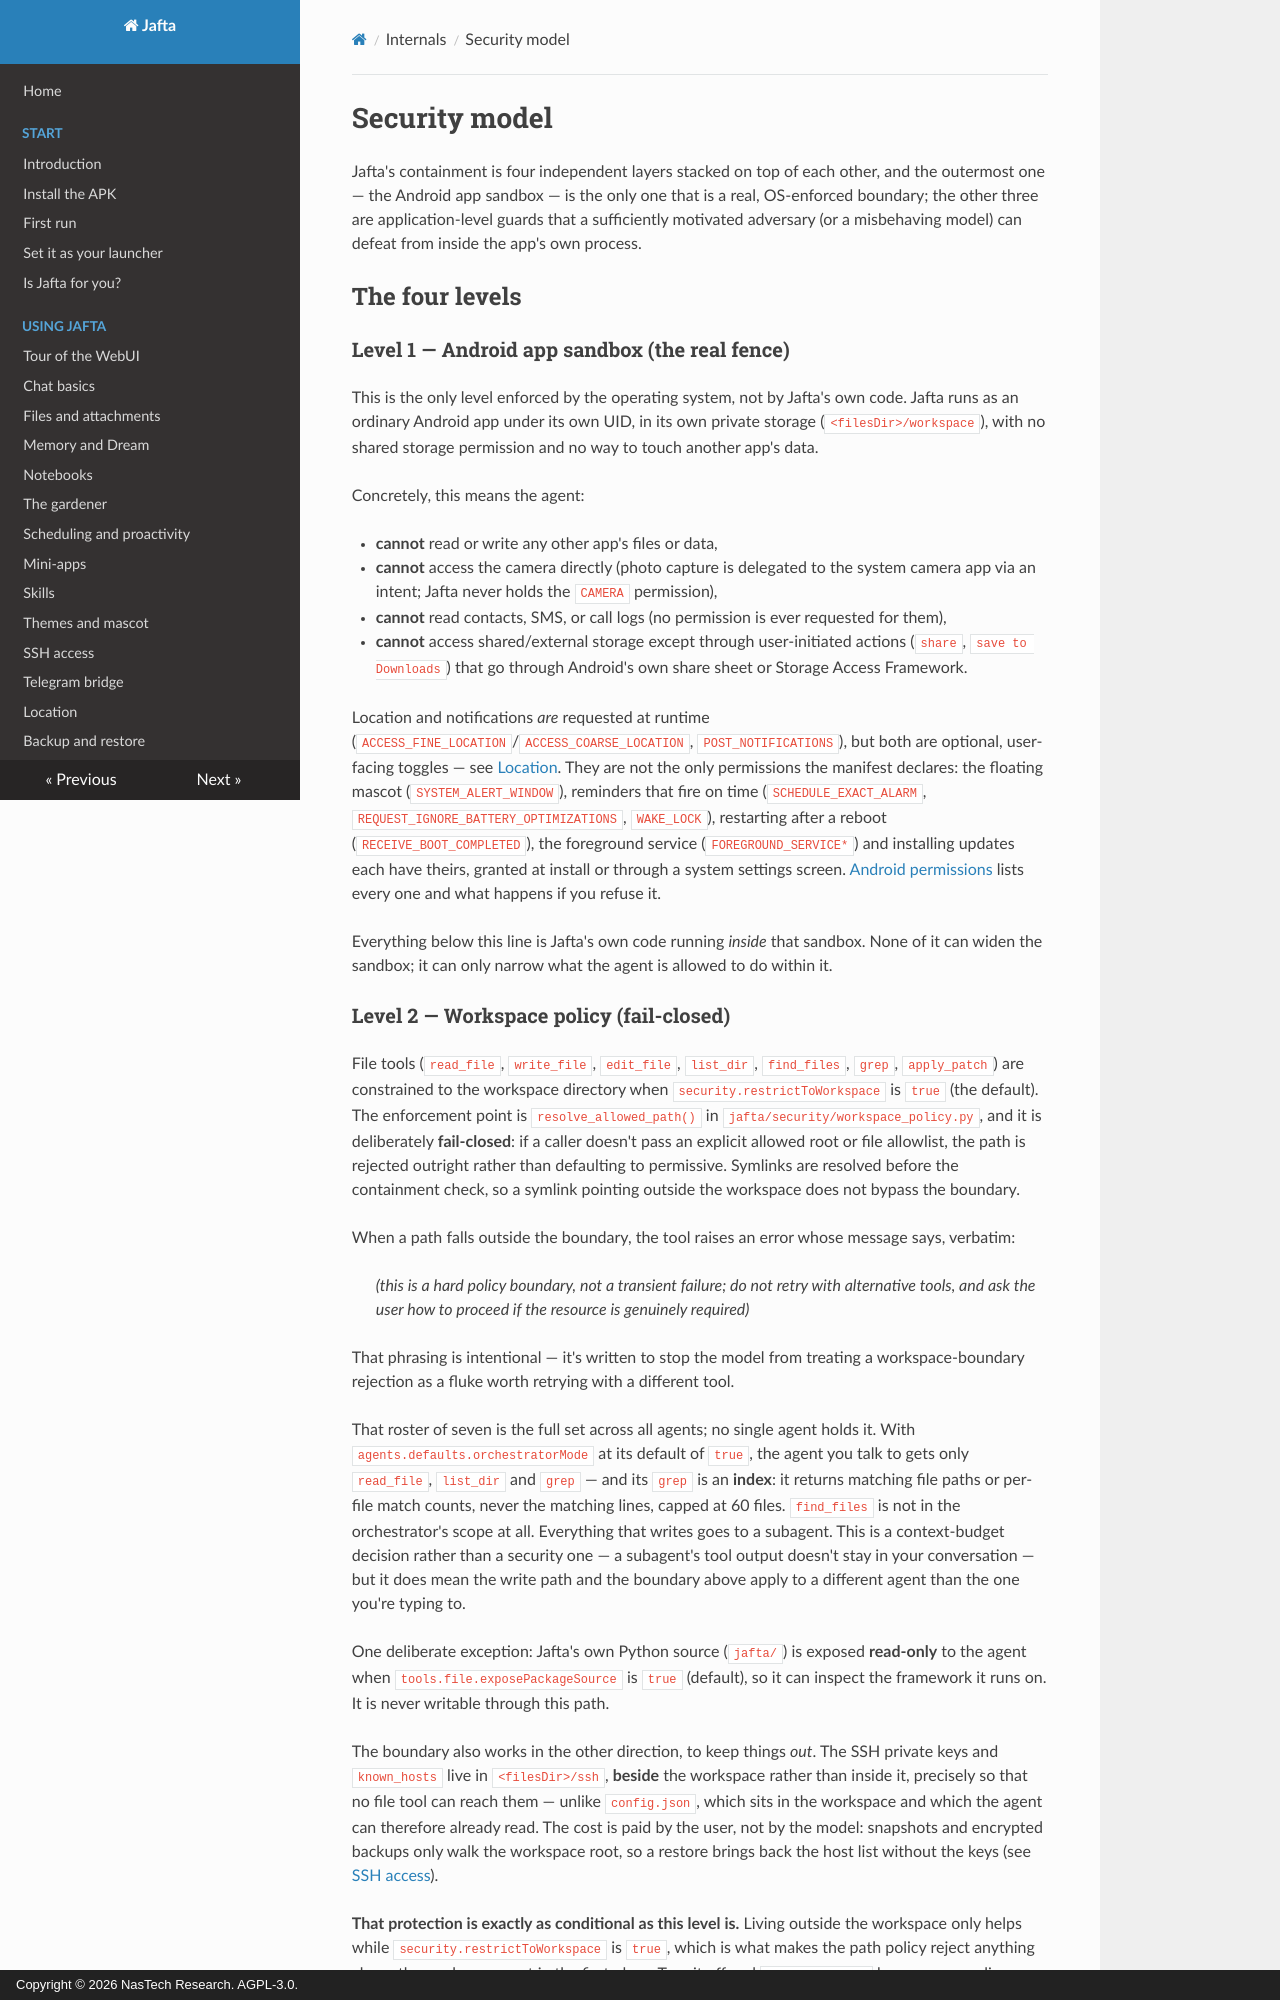

repository: nastechresearch/Jafta · page: internals/security-model/index.html · generator: mkdocs · copyright: Copyright © 2026 NasTech Research. AGPL-3.0.

# Security model

Jafta's containment is four independent layers stacked on top of each other, and the outermost one — the Android app sandbox — is the only one that is a real, OS-enforced boundary; the other three are application-level guards that a sufficiently motivated adversary (or a misbehaving model) can defeat from inside the app's own process.

## The four levels

### Level 1 — Android app sandbox (the real fence)

This is the only level enforced by the operating system, not by Jafta's own code. Jafta runs as an ordinary Android app under its own UID, in its own private storage (`<filesDir>/workspace`), with no shared storage permission and no way to touch another app's data.

Concretely, this means the agent:

- **cannot** read or write any other app's files or data,
- **cannot** access the camera directly (photo capture is delegated to the system camera app via an intent; Jafta never holds the `CAMERA` permission),
- **cannot** read contacts, SMS, or call logs (no permission is ever requested for them),
- **cannot** access shared/external storage except through user-initiated actions (`share`, `save to Downloads`) that go through Android's own share sheet or Storage Access Framework.

Location and notifications *are* requested at runtime (`ACCESS_FINE_LOCATION`/`ACCESS_COARSE_LOCATION`, `POST_NOTIFICATIONS`), but both are optional, user-facing toggles — see [Location](../using/location.md). They are not the only permissions the manifest declares: the floating mascot (`SYSTEM_ALERT_WINDOW`), reminders that fire on time (`SCHEDULE_EXACT_ALARM`, `REQUEST_IGNORE_BATTERY_OPTIMIZATIONS`, `WAKE_LOCK`), restarting after a reboot (`RECEIVE_BOOT_COMPLETED`), the foreground service (`FOREGROUND_SERVICE*`) and installing updates each have theirs, granted at install or through a system settings screen. [Android permissions](../reference/android-permissions.md) lists every one and what happens if you refuse it.

Everything below this line is Jafta's own code running *inside* that sandbox. None of it can widen the sandbox; it can only narrow what the agent is allowed to do within it.

### Level 2 — Workspace policy (fail-closed)

File tools (`read_file`, `write_file`, `edit_file`, `list_dir`, `find_files`, `grep`, `apply_patch`) are constrained to the workspace directory when `security.restrictToWorkspace` is `true` (the default). The enforcement point is `resolve_allowed_path()` in `jafta/security/workspace_policy.py`, and it is deliberately **fail-closed**: if a caller doesn't pass an explicit allowed root or file allowlist, the path is rejected outright rather than defaulting to permissive. Symlinks are resolved before the containment check, so a symlink pointing outside the workspace does not bypass the boundary.

When a path falls outside the boundary, the tool raises an error whose message says, verbatim:

> *(this is a hard policy boundary, not a transient failure; do not retry with alternative tools, and ask the user how to proceed if the resource is genuinely required)*

That phrasing is intentional — it's written to stop the model from treating a workspace-boundary rejection as a fluke worth retrying with a different tool.

That roster of seven is the full set across all agents; no single agent holds it. With `agents.defaults.orchestratorMode` at its default of `true`, the agent you talk to gets only `read_file`, `list_dir` and `grep` — and its `grep` is an **index**: it returns matching file paths or per-file match counts, never the matching lines, capped at 60 files. `find_files` is not in the orchestrator's scope at all. Everything that writes goes to a subagent. This is a context-budget decision rather than a security one — a subagent's tool output doesn't stay in your conversation — but it does mean the write path and the boundary above apply to a different agent than the one you're typing to.

One deliberate exception: Jafta's own Python source (`jafta/`) is exposed **read-only** to the agent when `tools.file.exposePackageSource` is `true` (default), so it can inspect the framework it runs on. It is never writable through this path.

The boundary also works in the other direction, to keep things *out*. The SSH private keys and `known_hosts` live in `<filesDir>/ssh`, **beside** the workspace rather than inside it, precisely so that no file tool can reach them — unlike `config.json`, which sits in the workspace and which the agent can therefore already read. The cost is paid by the user, not by the model: snapshots and encrypted backups only walk the workspace root, so a restore brings back the host list without the keys (see [SSH access](../using/ssh.md)).

**That protection is exactly as conditional as this level is.** Living outside the workspace only helps while `security.restrictToWorkspace` is `true`, which is what makes the path policy reject anything above the workspace root in the first place. Turn it off and `<filesDir>/ssh` becomes an ordinary readable directory: `read_file` can print the private key, and `python_exec`'s file helpers can too. Nothing else in the SSH design compensates for that — the key is protected by a path check, not by encryption or by an OS boundary. If you turn `restrictToWorkspace` off, assume the SSH private key is readable by the model.

Note the framing: this is an **application-level guard**, not a sandbox. If `restrict_to_workspace` is turned off, the agent is *not* granted access to the rest of the phone — Android's own sandbox (Level 1) still applies — but it loses the extra safety net that keeps it inside `workspace/` even when it shouldn't need to leave it.
